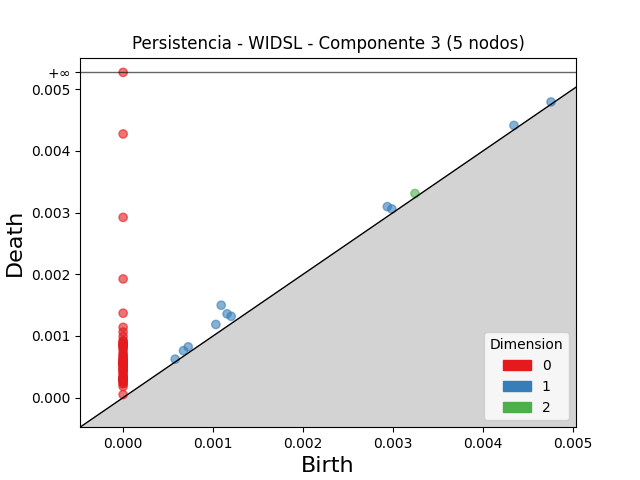

Values plotted in this chart, from the file beside it:
dimension, birth, death
2, 0.003243, 0.003308
1, 0.00109, 0.001498
1, 0.001155, 0.001358
1, 0.002935, 0.003096
1, 0.00103, 0.001186
1, 0.001201, 0.001318
1, 0.0007231, 0.0008224
1, 0.00067, 0.0007604
1, 0.002985, 0.003057
1, 0.004342, 0.004411
1, 0.000578, 0.0006237
1, 0.004754, 0.004792
0, 0.0, inf
0, 0.0, 0.004274
0, 0.0, 0.002921
0, 0.0, 0.001924
0, 0.0, 0.001369
0, 0.0, 0.00114
0, 0.0, 0.001064
0, 0.0, 0.0009912
0, 0.0, 0.0009247
0, 0.0, 0.0009092
0, 0.0, 0.0008847
0, 0.0, 0.0008635
0, 0.0, 0.0008597
0, 0.0, 0.0008557
0, 0.0, 0.0008502
0, 0.0, 0.0008349
0, 0.0, 0.0008065
0, 0.0, 0.0008017
0, 0.0, 0.0007495
0, 0.0, 0.0007092
0, 0.0, 0.0006807
0, 0.0, 0.0006614
0, 0.0, 0.0006378
0, 0.0, 0.0006196
0, 0.0, 0.000606
0, 0.0, 0.000604
0, 0.0, 0.0006016
0, 0.0, 0.0005818
0, 0.0, 0.0005564
0, 0.0, 0.0005551
0, 0.0, 0.0005534
0, 0.0, 0.0005522
0, 0.0, 0.0005431
0, 0.0, 0.0005405
0, 0.0, 0.0005372
0, 0.0, 0.0005285
0, 0.0, 0.0005076
0, 0.0, 0.0004887
0, 0.0, 0.0004614
0, 0.0, 0.0004584
0, 0.0, 0.0004583
0, 0.0, 0.0004253
0, 0.0, 0.0004045
0, 0.0, 0.0003779
0, 0.0, 0.0003348
0, 0.0, 0.0003294
0, 0.0, 0.0003278
0, 0.0, 0.000312
... 10 more rows
